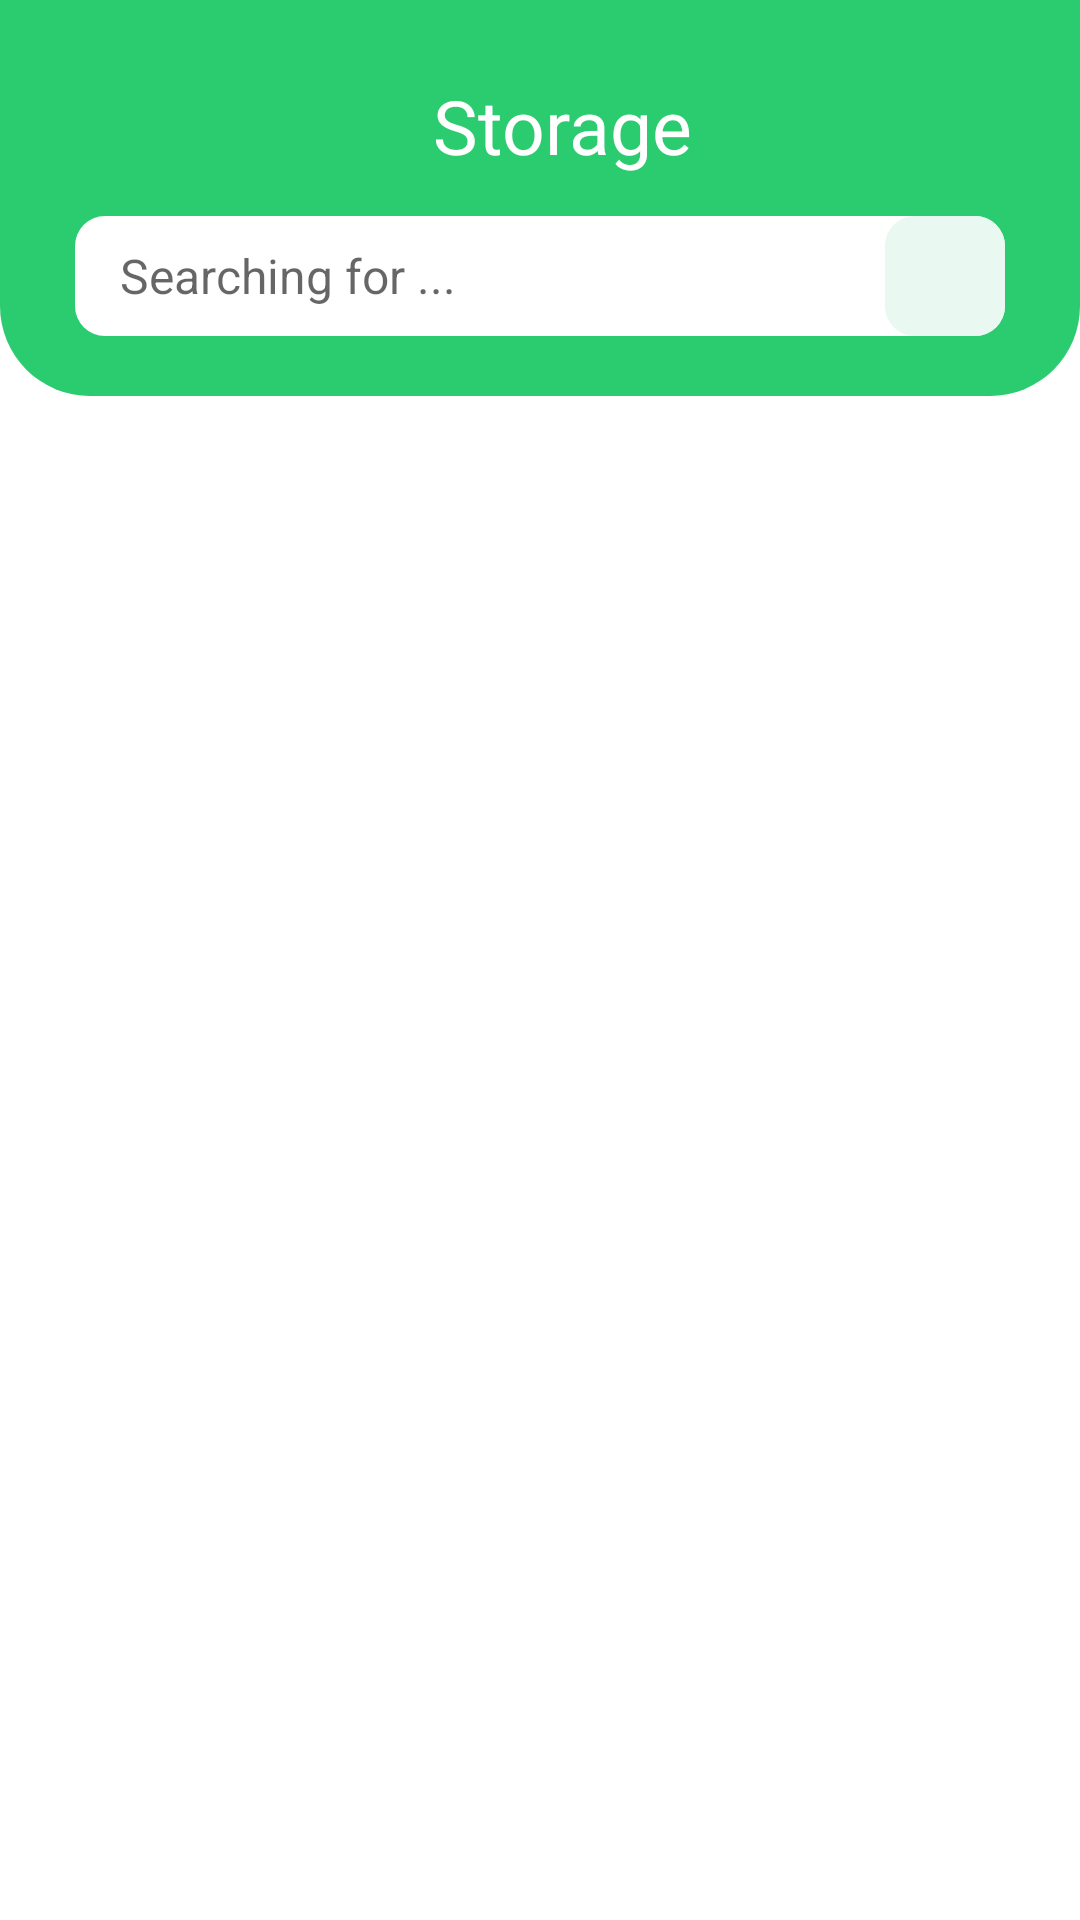

Produce the Android XML layout that renders to this screen, including the resource entries it uses.
<!-- AndroidManifest.xml: application theme Theme.Test26_04 -->
<!-- res/layout/activity_qlkh_index.xml -->
<?xml version="1.0" encoding="utf-8"?>
<androidx.constraintlayout.widget.ConstraintLayout xmlns:android="http://schemas.android.com/apk/res/android"
    xmlns:app="http://schemas.android.com/apk/res-auto"
    xmlns:tools="http://schemas.android.com/tools"
    android:layout_width="match_parent"
    android:layout_height="match_parent"
    tools:context=".ProductActivity">


    <androidx.constraintlayout.widget.ConstraintLayout
        android:layout_width="match_parent"
        android:layout_height="wrap_content"
        android:id="@+id/storageLayoutHeader"
        android:padding="10dp"
        app:layout_constraintTop_toTopOf="parent"
        android:background="@drawable/hearder_background">

        <TextView
            android:layout_width="match_parent"
            android:layout_height="wrap_content"
            android:id="@+id/storage"
            android:layout_marginStart="15dp"
            android:layout_marginTop="15dp"
            android:text="Storage"
            android:textColor="@color/white"
            android:textSize="25sp"
            app:layout_constraintStart_toStartOf="parent"
            app:layout_constraintTop_toTopOf="parent"
            android:gravity="center"/>

        <ImageView
            android:id="@+id/imageMenu"
            android:layout_width="30dp"
            android:layout_height="30dp"
            android:src="@drawable/ic_menu"
            app:tint="@color/white"
            app:layout_constraintBottom_toBottomOf="@id/storage"
            app:layout_constraintEnd_toEndOf="parent"
            app:layout_constraintTop_toTopOf="@id/storage"/>

        <LinearLayout
            android:layout_width="match_parent"
            android:layout_height="wrap_content"
            android:layout_marginStart="15dp"
            android:layout_marginTop="15dp"
            android:layout_marginEnd="15dp"
            android:layout_marginBottom="10dp"
            android:background="@drawable/white_background"
            android:orientation="horizontal"
            app:layout_constraintBottom_toBottomOf="parent"
            app:layout_constraintTop_toBottomOf="@id/imageMenu">

            <EditText
                android:layout_width="0dp"
                android:layout_height="40dp"
                android:layout_weight="1"
                android:background="@null"
                android:hint="Searching for ..."
                android:imeOptions="actionSearch"
                android:importantForAutofill="no"
                android:inputType="text"
                android:paddingStart="15dp"
                android:paddingEnd="15dp"
                android:textColor="@color/colorAccent1"
                android:textSize="16sp"
                tools:ignore="TouchTargetSizeCheck" />

            <ImageView
                android:layout_width="40dp"
                android:layout_height="40dp"
                android:background="@drawable/search_icon"
                android:padding="0dp"
                android:src="@drawable/ic_search"
                app:tint="@color/colorPrimary1" />

        </LinearLayout>


    </androidx.constraintlayout.widget.ConstraintLayout>

    <androidx.constraintlayout.widget.ConstraintLayout
        android:layout_width="match_parent"
        android:layout_height="0dp"
        android:scrollbars="none"
        app:layout_constraintBottom_toBottomOf="parent"
        app:layout_constraintTop_toBottomOf="@id/storageLayoutHeader">

        <androidx.recyclerview.widget.RecyclerView
            android:layout_width="match_parent"
            android:layout_height="match_parent"
            android:id="@+id/recycle_view_storage"
            android:layout_marginStart="10dp"
            android:layout_marginBottom="10dp"
            />

    </androidx.constraintlayout.widget.ConstraintLayout>
</androidx.constraintlayout.widget.ConstraintLayout>
<!-- resources referenced by this layout -->
<resources>
  <color name="colorAccent1">#333333</color>
  <color name="colorPrimary1">#2BCC6F</color>
  <color name="white">#FFFFFFFF</color>
  <!-- drawable hearder_background (drawable) -->
  <?xml version="1.0" encoding="utf-8"?>
  <shape xmlns:android="http://schemas.android.com/apk/res/android"
      android:shape="rectangle">
  
      <solid android:color="@color/colorPrimary1"/>
  
      <corners
          android:bottomRightRadius="30dp"
          android:bottomLeftRadius="30dp"/>
  
  
  </shape>
  <!-- drawable search_icon (drawable) -->
  <?xml version="1.0" encoding="utf-8"?>
  <shape xmlns:android="http://schemas.android.com/apk/res/android"
      android:shape="rectangle">
  
      <solid android:color="@color/colorPrimaryLight"/>
  
      <corners
          android:radius="10dp"/>
  
  
  </shape>
  <!-- drawable white_background (drawable) -->
  <?xml version="1.0" encoding="utf-8"?>
  <shape xmlns:android="http://schemas.android.com/apk/res/android"
      android:shape="rectangle">
  
      <solid android:color="@color/white"/>
  
      <corners
         android:radius="10dp"/>
  
  
  </shape>
  <style name="Theme.Test26_04" parent="Theme.MaterialComponents.DayNight.NoActionBar">
          
          <item name="colorPrimary">@color/purple_500</item>
          <item name="colorPrimaryVariant">@color/purple_700</item>
          <item name="colorOnPrimary">@color/white</item>
          
          <item name="colorSecondary">@color/teal_200</item>
          <item name="colorSecondaryVariant">@color/teal_700</item>
          <item name="colorOnSecondary">@color/black</item>
          
          <item name="android:statusBarColor" tools:targetApi="l">?attr/colorPrimaryVariant</item>
          
      </style>
  <color name="colorPrimaryLight">#E9F8F1</color>
  <color name="purple_500">#FF6200EE</color>
  <color name="purple_700">#FF3700B3</color>
  <color name="teal_200">#FF03DAC5</color>
  <color name="teal_700">#FF018786</color>
  <color name="black">#FF000000</color>
</resources>
